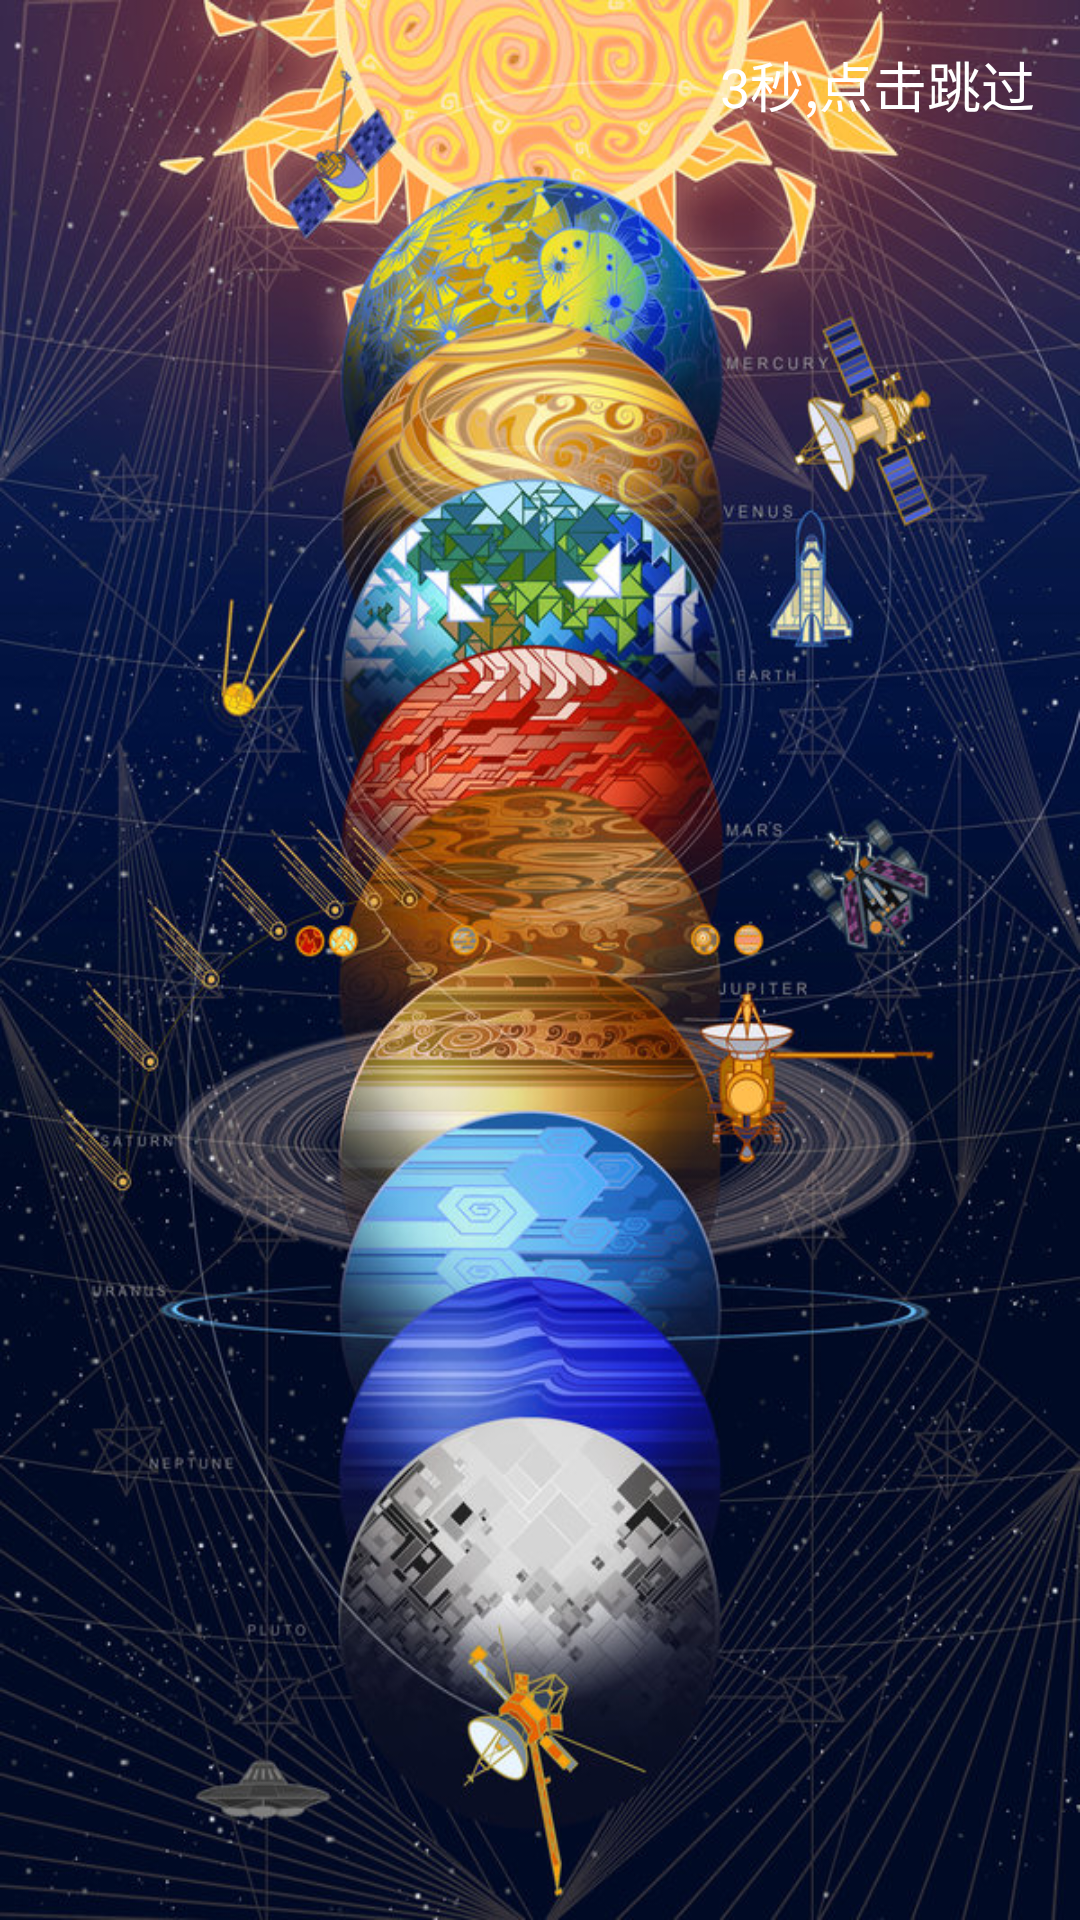

Android layout source for this screen:
<!-- AndroidManifest.xml: activity theme FullScreenTheme -->
<!-- res/layout/activity_splash.xml -->
<?xml version="1.0" encoding="utf-8"?>
<RelativeLayout xmlns:android="http://schemas.android.com/apk/res/android"
    xmlns:app="http://schemas.android.com/apk/res-auto"
    xmlns:tools="http://schemas.android.com/tools"
    android:layout_width="match_parent"
    android:layout_height="match_parent"
    tools:context=".SplashActivity">

    <ImageView
        android:layout_width="match_parent"
        android:layout_height="match_parent"
        android:src="@drawable/splash"
        android:scaleType="fitXY"/>
    <TextView
        android:id="@+id/tv_countDown"
        android:layout_width="wrap_content"
        android:layout_height="wrap_content"
        android:textSize="18sp"
        android:text="3秒,点击跳过"
        android:textColor="@android:color/white"
        android:layout_alignParentEnd="true"
        android:layout_margin="15dp"/>

</RelativeLayout>
<!-- resources referenced by this layout -->
<resources>
  <!-- drawable splash: jpg bitmap (drawable-hdpi, 230483 bytes) -->
  <style name="FullScreenTheme" parent="Theme.AppCompat.Light.NoActionBar">
          <item name="windowNoTitle">true</item>
          <item name="windowActionBar">false</item>
          <item name="android:windowContentOverlay">@null</item>
          <item name="android:windowFullscreen">true</item>
      </style>
</resources>
